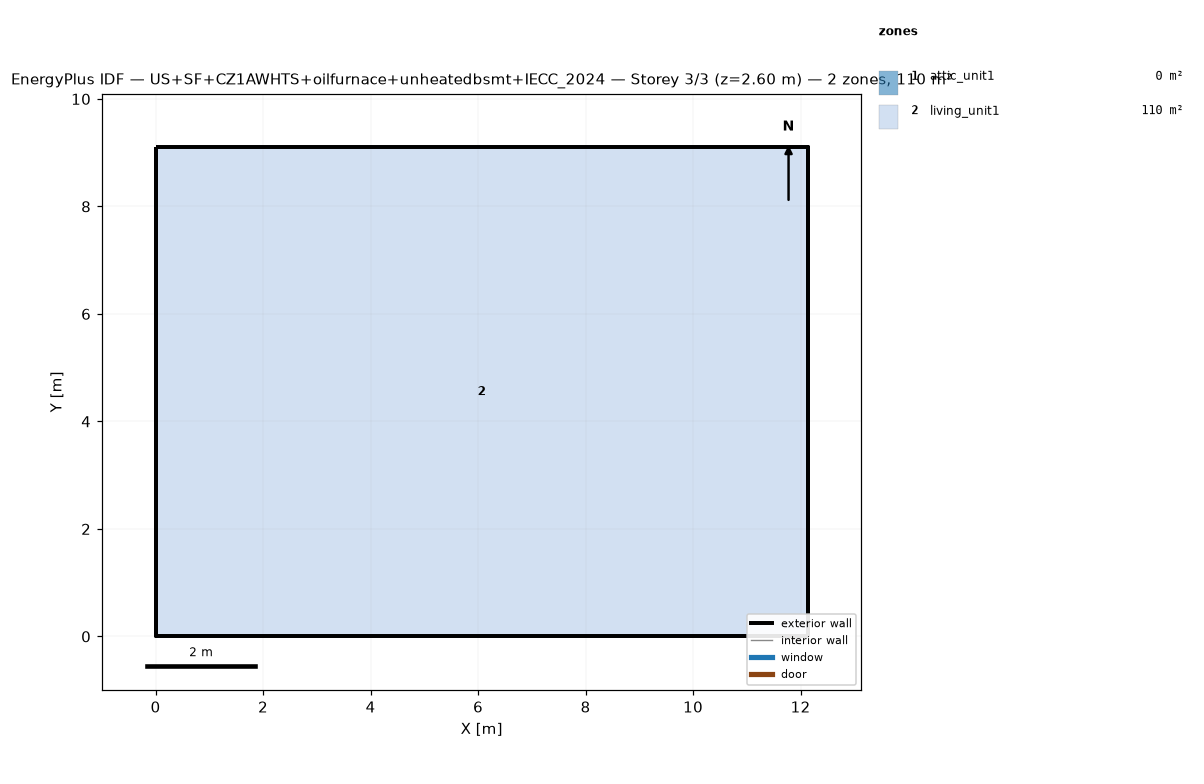
=== STOREY PLAN SPEC (per zone: floor XY polygon, exterior-wall plan segments, windows/doors) ===
zone 1: attic_unit1  (0.0 m²)
  exterior wall: (12.13, 0.00) – (12.13, 9.10) – (12.13, 4.55)  [13.6 m]
  exterior wall: (0.00, 9.10) – (0.00, 0.00) – (0.00, 4.55)  [13.6 m]
zone 2: living_unit1  (110.4 m²)
  floor: (0.00, 0.00) (0.00, 9.10) (12.13, 9.10) (12.13, 0.00)
  exterior wall: (0.00, 0.00) – (12.13, 0.00)  [12.1 m]
  exterior wall: (12.13, 0.00) – (12.13, 9.10)  [9.1 m]
  exterior wall: (12.13, 9.10) – (0.00, 9.10)  [12.1 m]
  exterior wall: (0.00, 9.10) – (0.00, 0.00)  [9.1 m]

=== DERIVED (storey summary) ===
Building: US+SF+CZ1AWHTS+oilfurnace+unheatedbsmt+IECC_2024
Storey: 3 of 3  (floor level z = 2.60 m)
Storey gross floor area: 110.4 m²
Zones on this storey: 2
  - attic_unit1: floor 0.0 m²; exterior wall 27.3 m (13.7 m²); WWR 0.0%
  - living_unit1: floor 110.4 m²; exterior wall 42.5 m (110.0 m²); WWR 0.0%
Zone adjacency: (none detected)